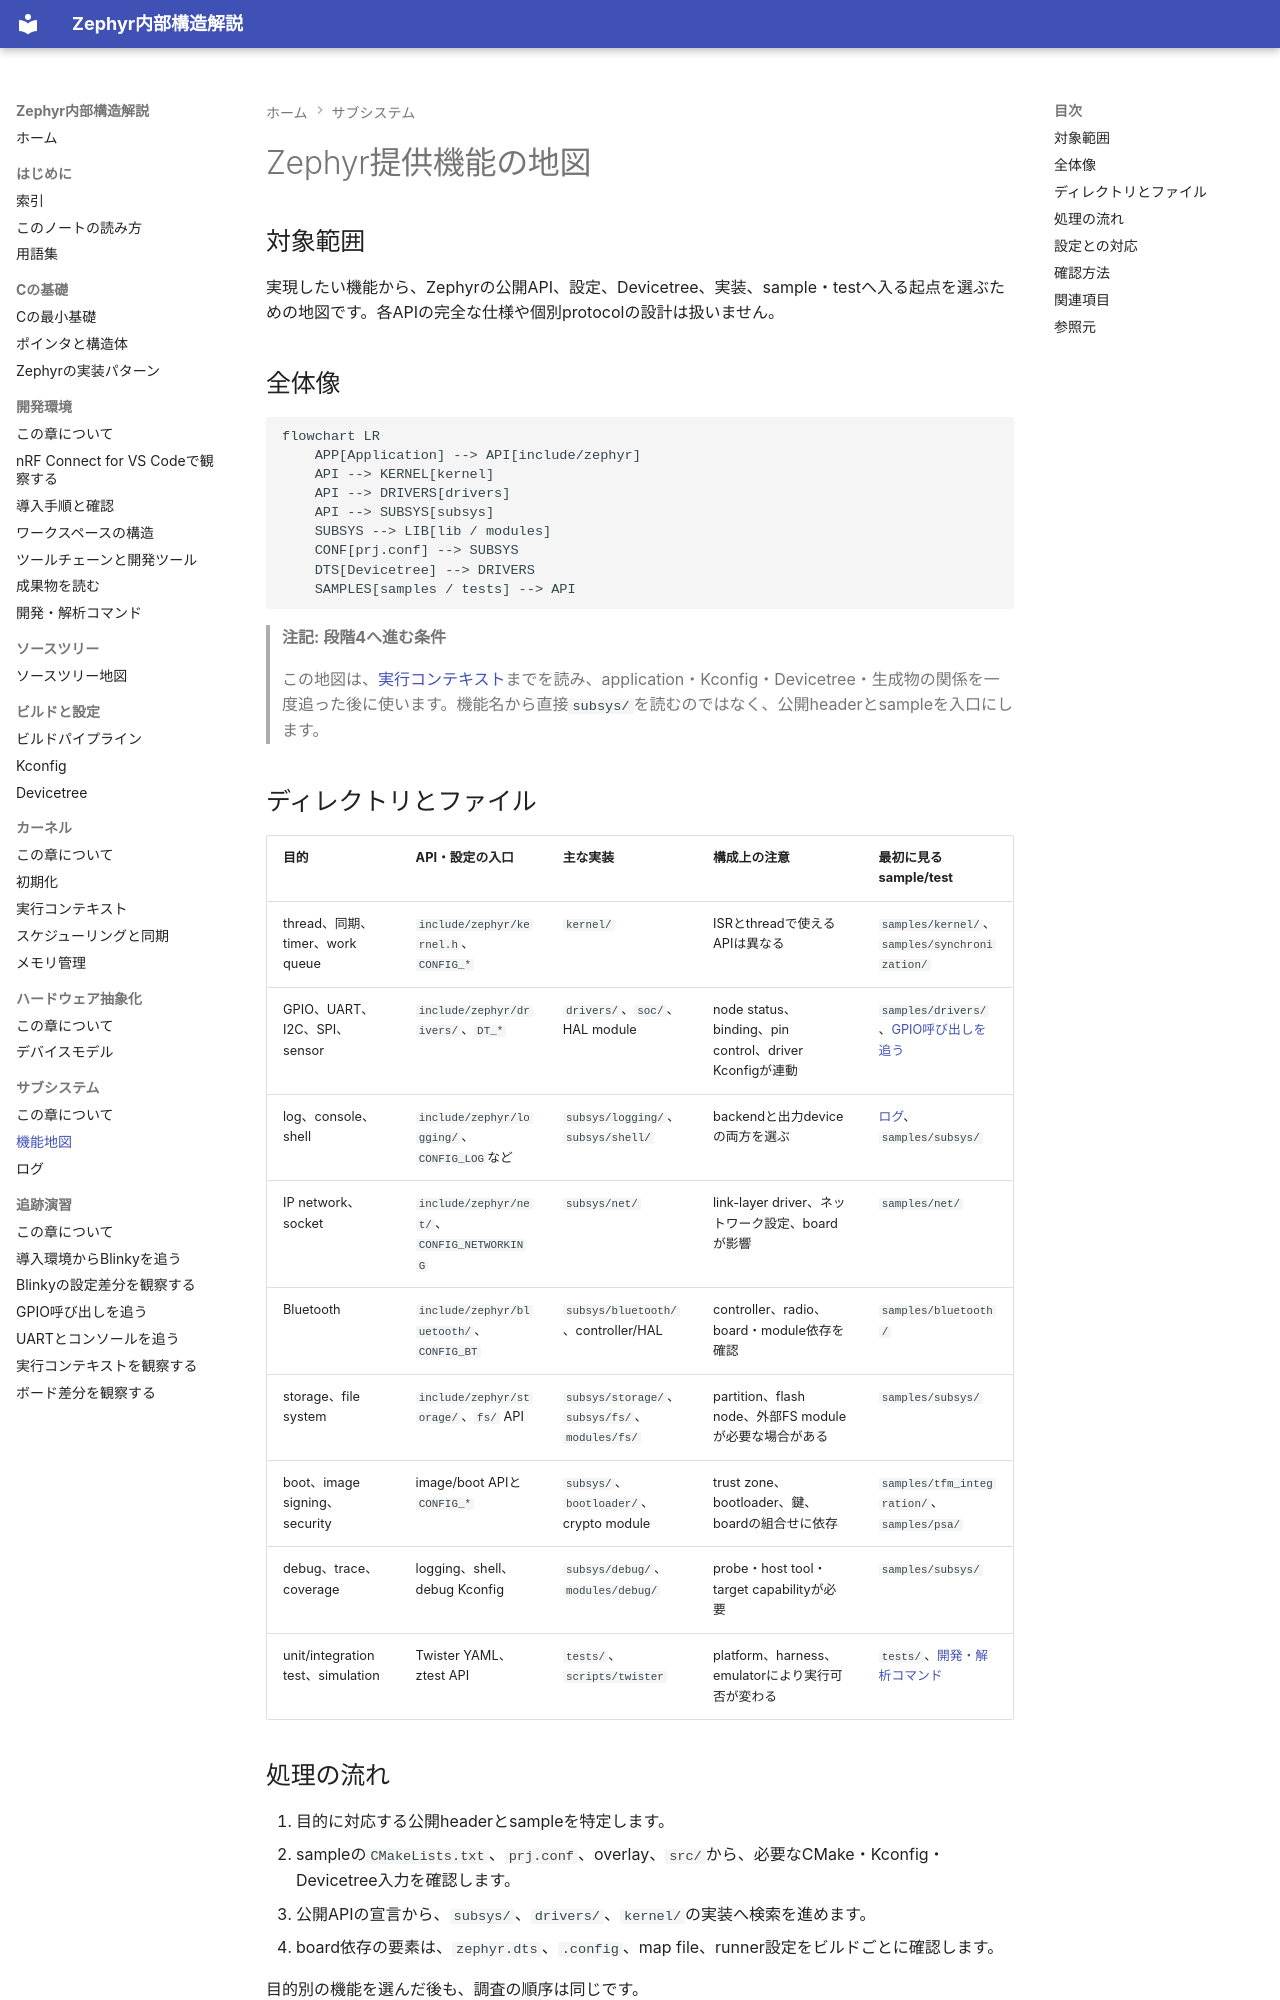

repository: Baker-Sumi/zephyr-os-notes · page: 07-サブシステム/01-機能地図/index.html · generator: mkdocs

---
title: Zephyr提供機能の地図
zephyr_version: v4.4.2
source_tag: v4.4.2
last_verified: 2026-09-29
---

# Zephyr提供機能の地図

## 対象範囲

実現したい機能から、Zephyrの公開API、設定、Devicetree、実装、sample・testへ入る起点を選ぶための地図です。各APIの完全な仕様や個別protocolの設計は扱いません。

## 全体像

```mermaid
flowchart LR
    APP[Application] --> API[include/zephyr]
    API --> KERNEL[kernel]
    API --> DRIVERS[drivers]
    API --> SUBSYS[subsys]
    SUBSYS --> LIB[lib / modules]
    CONF[prj.conf] --> SUBSYS
    DTS[Devicetree] --> DRIVERS
    SAMPLES[samples / tests] --> API
```

> **注記: 段階4へ進む条件**
>
> この地図は、[実行コンテキスト](../05-カーネル/02-実行コンテキスト.md)までを読み、application・Kconfig・Devicetree・生成物の関係を一度追った後に使います。機能名から直接`subsys/`を読むのではなく、公開headerとsampleを入口にします。

## ディレクトリとファイル

| 目的 | API・設定の入口 | 主な実装 | 構成上の注意 | 最初に見るsample/test |
| --- | --- | --- | --- | --- |
| thread、同期、timer、work queue | `include/zephyr/kernel.h`、`CONFIG_*` | `kernel/` | ISRとthreadで使えるAPIは異なる | `samples/kernel/`、`samples/synchronization/` |
| GPIO、UART、I2C、SPI、sensor | `include/zephyr/drivers/`、`DT_*` | `drivers/`、`soc/`、HAL module | node status、binding、pin control、driver Kconfigが連動 | `samples/drivers/`、[GPIO呼び出しを追う](../08-追跡演習/03-GPIO呼び出しを追う.md) |
| log、console、shell | `include/zephyr/logging/`、`CONFIG_LOG`など | `subsys/logging/`、`subsys/shell/` | backendと出力deviceの両方を選ぶ | [ログ](02-ログ.md)、`samples/subsys/` |
| IP network、socket | `include/zephyr/net/`、`CONFIG_NETWORKING` | `subsys/net/` | link-layer driver、ネットワーク設定、boardが影響 | `samples/net/` |
| Bluetooth | `include/zephyr/bluetooth/`、`CONFIG_BT` | `subsys/bluetooth/`、controller/HAL | controller、radio、board・module依存を確認 | `samples/bluetooth/` |
| storage、file system | `include/zephyr/storage/`、`fs/` API | `subsys/storage/`、`subsys/fs/`、`modules/fs/` | partition、flash node、外部FS moduleが必要な場合がある | `samples/subsys/` |
| boot、image signing、security | image/boot APIと`CONFIG_*` | `subsys/`、`bootloader/`、crypto module | trust zone、bootloader、鍵、boardの組合せに依存 | `samples/tfm_integration/`、`samples/psa/` |
| debug、trace、coverage | logging、shell、debug Kconfig | `subsys/debug/`、`modules/debug/` | probe・host tool・target capabilityが必要 | `samples/subsys/` |
| unit/integration test、simulation | Twister YAML、ztest API | `tests/`、`scripts/twister` | platform、harness、emulatorにより実行可否が変わる | `tests/`、[開発・解析コマンド](../02-開発環境/06-開発・解析コマンド.md) |
